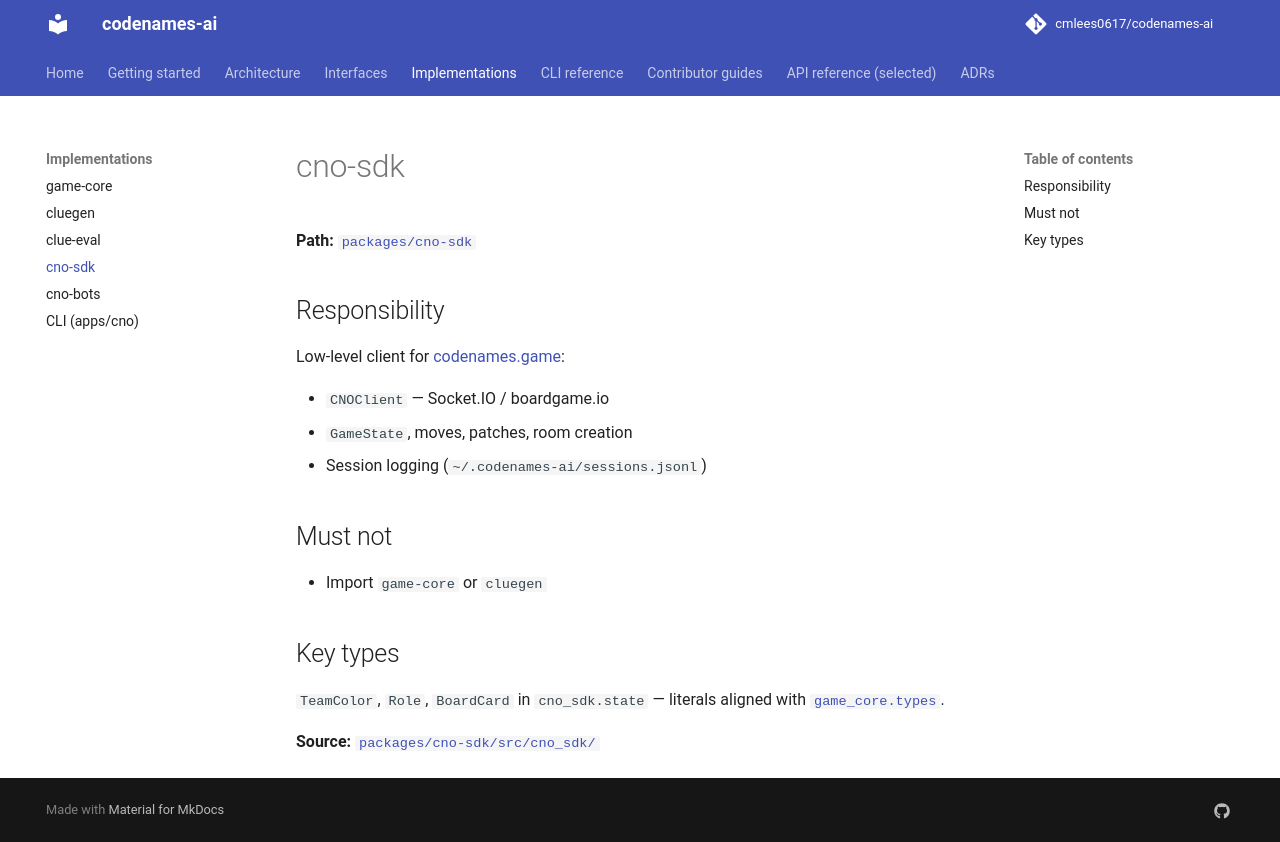

repository: cmlees0617/codenames-ai · page: implementations/cno-sdk/index.html · generator: mkdocs

# cno-sdk

**Path:** [`packages/cno-sdk`](https://github.com/cmlees0617/codenames-ai/tree/main/packages/cno-sdk)

## Responsibility

Low-level client for [codenames.game](https://codenames.game):

- `CNOClient` — Socket.IO / boardgame.io
- `GameState`, moves, patches, room creation
- Session logging (`~/.codenames-ai/sessions.jsonl`)

## Must not

- Import `game-core` or `cluegen`

## Key types

`TeamColor`, `Role`, `BoardCard` in `cno_sdk.state` — literals aligned with [`game_core.types`](../interfaces/types-and-views.md).

**Source:** [`packages/cno-sdk/src/cno_sdk/`](https://github.com/cmlees0617/codenames-ai/tree/main/packages/cno-sdk/src/cno_sdk)
